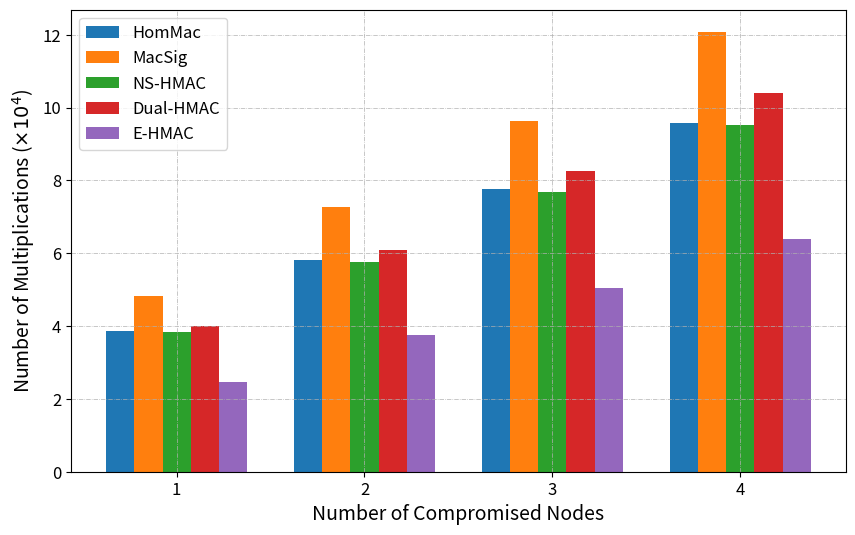

Write the Python code that produced this figure. (Note: this script raises an exception after producing the figure.)
import random

import numpy as np
import matplotlib.pyplot as plt
import matplotlib.ticker as ticker
from random import randint

q = 10**(-3)                            # security parameter
e = np.exp(1)                           # Euler's number
p = 2**8                                # finite field size

m = 10          # genration size
n = 1000        # message size (symbols)

delta = 0.2
gamma = 10
N = 6                                  # Network size


def bits_per_symbol(p) -> int:
    return int(np.ceil(np.log2(p)))


def cff(w) -> int:
    keypool_size = e * (w+1) * np.log(1/q)
    return int(np.ceil(keypool_size))


def drkd(w) -> (int, int):
    keypool_size = e * (w+1)**2 * (2 / (delta**2)) * (gamma + 1) * np.log(N)
    ell = (1 / (1 - delta)) * e * (w+1) * np.log(1/q)
    return int(np.ceil(keypool_size)), int(np.ceil(ell))


def vc_hommac(w):
    l_mac = cff(w)
    return l_mac * (2*m + n)


def vc_macsig(w):
    _, l_mac = drkd(w)
    return (m+n+1) * l_mac + (3/2) * bits_per_symbol(p) * (m + l_mac + 1)


def vc_ns_hmac(w):
    l_mac = cff(w)
    l_dmac = 2
    return (m+n+1) * l_mac + (l_mac + l_dmac)


def vc_dual_hmac(w):
    l_mac = cff(w)
    l_dmac = l_mac
    return (m+n+1) * l_mac + (l_mac + 1) * l_dmac


def vc_ehmac(w):
    _, ell = drkd(w)
    l_mac = ell / 2
    l_dmac = l_mac
    return (m+n+1) * l_mac + (l_mac + 1) * l_dmac + (3/2) * bits_per_symbol(p) * (l_dmac + 1)


def bo_hommac(w):
    l_mac = cff(w)
    return l_mac / (m+n)


def bo_macsig(w):
    keypool, l_mac = drkd(w)
    return (l_mac + 1) / (m+n) + (bits_per_symbol(keypool) * l_mac) / (bits_per_symbol(p) * (m+n))


def bo_ns_hmac(w):
    l_mac = cff(w)
    l_dmac = 2
    return (l_mac + l_dmac) / (m+n)


def bo_dual_hmac(w):
    l_mac = cff(w)
    l_dmac = l_mac
    return (l_mac + l_dmac) / (m+n)


def bo_ehmac(w):
    _, ell = drkd(w)
    l_mac = ell / 2
    l_dmac = l_mac
    return (l_mac + l_dmac + 1) / (m+n)


w_values = np.array([1, 2, 3, 4])
bar_width = 0.15  # Width of the bars
indices = np.arange(len(w_values))  # Calculating positions for each group on the x-axis


def plot_vcs():
    # Verification Complexity
    vc_hommac_values = [vc_hommac(w) for w in w_values]
    vc_macsig_values = [vc_macsig(w) for w in w_values]
    vc_ns_hmac_values = [vc_ns_hmac(w) for w in w_values]
    vc_dual_hmac_values = [vc_dual_hmac(w) for w in w_values]
    vc_ehmac_values = [vc_ehmac(w) for w in w_values]

    plt.figure(figsize=(10, 6))
    plt.bar(indices - bar_width*2, vc_hommac_values, width=bar_width, label='HomMac')
    plt.bar(indices - bar_width, vc_macsig_values, width=bar_width, label='MacSig')
    plt.bar(indices, vc_ns_hmac_values, width=bar_width, label='NS-HMAC')
    plt.bar(indices + bar_width, vc_dual_hmac_values, width=bar_width, label='Dual-HMAC')
    plt.bar(indices + bar_width*2, vc_ehmac_values, width=bar_width, label='E-HMAC')

    plt.xticks(indices, w_values)  # Set x-ticks to be the values of w
    plt.xlabel('Number of Compromised Nodes', fontsize=14)
    plt.ylabel(r'Number of Multiplications ($\times 10^4$)', fontsize=14)
    
    def y_fmt(y, pos):
        return f'{int(y/10000)}'

    plt.gca().yaxis.set_major_formatter(ticker.FuncFormatter(y_fmt))
    plt.tick_params(axis='both', which='major', labelsize=12)
    plt.legend(fontsize=12)
    plt.grid(which='both', linestyle='-.', linewidth=0.5)
    plt.savefig('/Users/<user>/NoteOnGithub/Diplomarbeit/DA_Tex/figs/3_vcs.pdf', dpi=300, format='pdf', bbox_inches='tight')
    plt.close()


def plot_bos():
    # Online Bandwidth Overhead
    bo_hommac_values = [bo_hommac(w) for w in w_values]
    bo_macsig_values = [bo_macsig(w) for w in w_values]
    bo_ns_hmac_values = [bo_ns_hmac(w) for w in w_values]
    bo_dual_hmac_values = [bo_dual_hmac(w) for w in w_values]
    bo_ehmac_values = [bo_ehmac(w) for w in w_values]

    plt.figure(figsize=(10, 6))
    plt.bar(indices - bar_width*2, bo_hommac_values, width=bar_width, label='HomMac')
    plt.bar(indices - bar_width, bo_macsig_values, width=bar_width, label='MacSig')
    plt.bar(indices, bo_ns_hmac_values, width=bar_width, label='NS-HMAC')
    plt.bar(indices + bar_width, bo_dual_hmac_values, width=bar_width, label='Dual-HMAC')
    plt.bar(indices + bar_width*2, bo_ehmac_values, width=bar_width, label='E-HMAC')

    plt.xticks(indices, w_values)
    plt.xlabel('Number of Compromised Nodes', fontsize=14)
    plt.ylabel('Online Bandwidth Overhead', fontsize=14)
    plt.legend(fontsize=12)
    plt.tick_params(axis='both', which='major', labelsize=12)
    plt.grid(which='both', linestyle='-.', linewidth=0.5)
    plt.savefig('/Users/<user>/NoteOnGithub/Diplomarbeit/DA_Tex/figs/3_bos.pdf', dpi=300, format='pdf', bbox_inches='tight')
    plt.close()


def plot_ses():
    # Security

    def generate_ones(length: int) -> int:
        return (1 << length) - 1

    def generate_random_ones(length: int, pr_denominator) -> int:
        result = 0
        for i in range(length):
            if randint(1, pr_denominator) == 1:
                result |= (1 << i)
        return result

    def format_binary(binary_int, length) -> str:
        return format(binary_int, 'b').zfill(int(length))

    def calculate_d(binary1_int, binary2_int) -> (int, int):    # count safe keys in binary1_int
        result = binary1_int & (~binary2_int)
        d = bin(result).count('1')
        return result, d

    def se_one_run(w, scheme):
        if scheme == 'dual_hmac':
            pr_denominator = 2 * (w+1)
        else:
            pr_denominator = w+1

        union_compromised = 0
        if scheme == 'macsig':
            K, l_mac = drkd(w)
            keypool = generate_ones(K)

            keys_selected_index = random.sample(range(K), l_mac)
            keypool_used = 0
            for j in keys_selected_index:
                keypool_used |= (1 << j)

            for _ in range(w):
                keyset_compromised = generate_random_ones(K, pr_denominator) & keypool_used
                union_compromised = union_compromised | keyset_compromised

            keyset_healthy = generate_random_ones(K, pr_denominator) & keypool_used
            keys_safe, d = calculate_d(keyset_healthy, union_compromised)

        elif scheme == 'ehmac':
            l_mac = int(np.ceil(drkd(w)[1] / 2))
            keypool = generate_ones(l_mac)

            for _ in range(w):
                keyset_compromised = generate_random_ones(l_mac, pr_denominator)
                union_compromised = union_compromised | keyset_compromised

            keyset_healthy = generate_random_ones(l_mac, pr_denominator)
            keys_safe, d = calculate_d(keyset_healthy, union_compromised)

        else:
            l_mac = cff(w)
            keypool = generate_ones(l_mac)

            for _ in range(w):
                keyset_compromised = generate_random_ones(l_mac, pr_denominator)
                union_compromised = union_compromised | keyset_compromised
                # print(f'{"Keyset Compromised:":<20} {format_binary(keyset_compromised, np.ceil(cff(w))):<40}, {bin(keyset_compromised).count("1")}')

            keyset_healthy = generate_random_ones(l_mac, pr_denominator)
            keys_safe, d = calculate_d(keyset_healthy, union_compromised)

        # print(f'{"Keypool:":<20} {format_binary(keypool, len(bin(keypool))-2):<40} {bin(keypool).count("1")}')
        # print(f'{"Union Compromised:":<20} {format_binary(union_compromised, len(bin(keypool))-2):<40} {bin(union_compromised).count("1")}')
        # print(f'{"Keyset Healthy:":<20} {format_binary(keyset_healthy, len(bin(keypool))-2):<40} {bin(keyset_healthy).count("1")}')
        # print(f'{"Keys Safe:":<20} {format_binary(keys_safe, len(bin(keypool))-2):<40} {bin(keys_safe).count("1")}')
        # print(f'{"D:":<20} {d}')

        return d

    def avg_d(w, scheme, runs):
        d_sum = 0
        for i in range(runs):
            d_sum += se_one_run(w, scheme)
        return d_sum / runs

    runs = 10**4
    se_hommac_values = [avg_d(w, 'hommac', runs) for w in w_values]
    se_macsig_values = [avg_d(w, 'macsig', runs) for w in w_values]
    se_ns_hmac_values = [avg_d(w, 'ns_hmac', runs) for w in w_values]
    se_dual_hmac_values = [avg_d(w, 'dual_hmac', runs) for w in w_values]
    se_ehmac_values = [avg_d(w, 'ehmac', runs) for w in w_values]

    plt.figure(figsize=(10, 6))
    plt.bar(indices - bar_width*2, se_hommac_values, width=bar_width, label='HomMac')
    plt.bar(indices - bar_width, se_macsig_values, width=bar_width, label='MacSig')
    plt.bar(indices, se_ns_hmac_values, width=bar_width, label='NS-HMAC')
    plt.bar(indices + bar_width, se_dual_hmac_values, width=bar_width, label='Dual-HMAC')
    plt.bar(indices + bar_width*2, se_ehmac_values, width=bar_width, label='E-HMAC')

    plt.xticks(indices, w_values)
    plt.xlabel('Number of Compromised Nodes', fontsize=14)
    plt.ylabel('Average Number of Safe Keys', fontsize=14)
    plt.ylim(0, 15)
    plt.legend(fontsize=12)
    plt.tick_params(axis='both', which='major', labelsize=12)
    plt.grid(which='both', linestyle='-.', linewidth=0.5)
    plt.savefig('/Users/<user>/NoteOnGithub/Diplomarbeit/DA_Tex/figs/3_ses.pdf', dpi=300, format='pdf', bbox_inches='tight')
    plt.close()



if __name__ == '__main__':
    plot_vcs()
    plot_bos()
    plot_ses()
